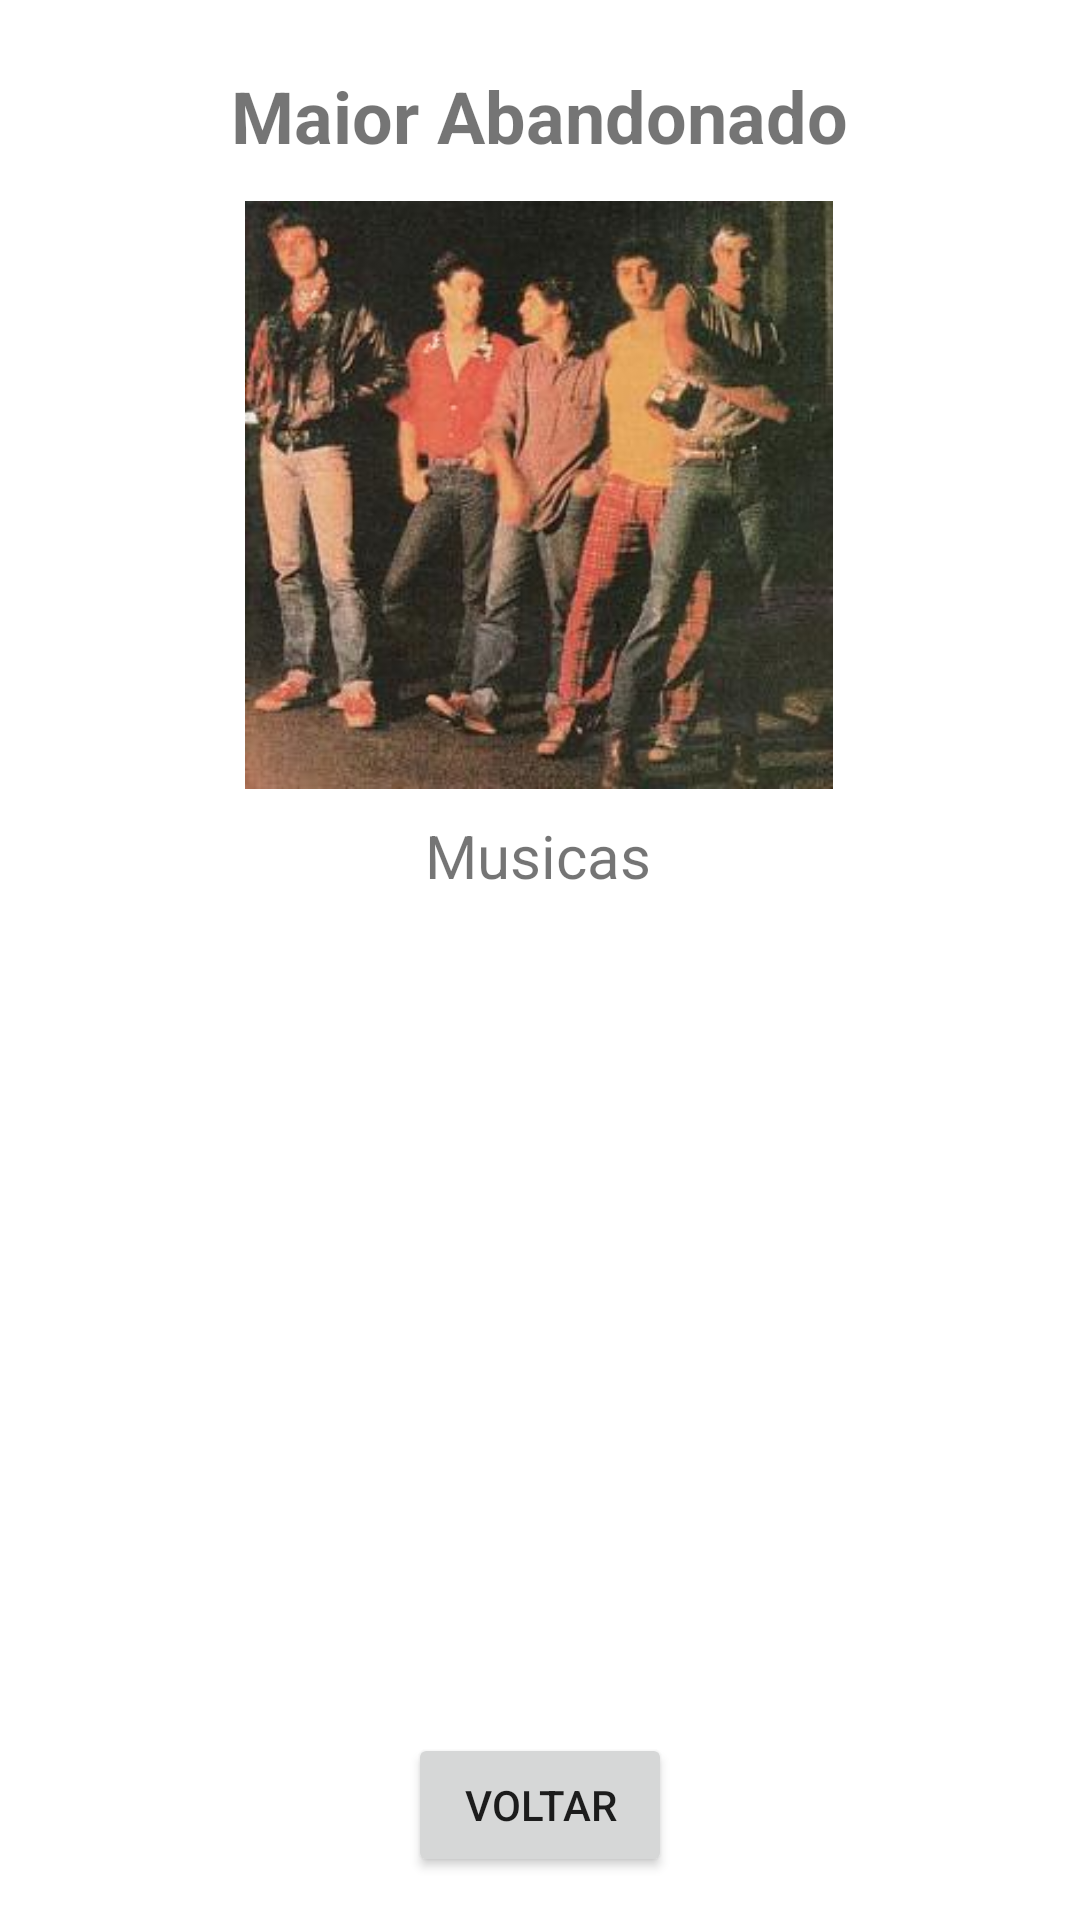

Reconstruct the res/layout file that produces this screen, plus the resources it refers to.
<!-- AndroidManifest.xml: application theme Theme.AtividadeArtista -->
<!-- res/layout/activity_albun_burguesia.xml -->
<?xml version="1.0" encoding="utf-8"?>
<androidx.constraintlayout.widget.ConstraintLayout xmlns:android="http://schemas.android.com/apk/res/android"
    xmlns:app="http://schemas.android.com/apk/res-auto"
    xmlns:tools="http://schemas.android.com/tools"
    android:layout_width="match_parent"
    android:layout_height="match_parent"
    tools:context=".albunBurguesia">

    <TextView
        android:id="@+id/textView24"
        android:layout_width="wrap_content"
        android:layout_height="wrap_content"
        android:text="Musicas"
        android:textSize="20sp"
        app:layout_constraintBottom_toBottomOf="parent"
        app:layout_constraintEnd_toEndOf="parent"
        app:layout_constraintHorizontal_bias="0.498"
        app:layout_constraintStart_toStartOf="parent"
        app:layout_constraintTop_toTopOf="parent"
        app:layout_constraintVertical_bias="0.443" />

    <Button
        android:id="@+id/homeAlbuns5"
        android:layout_width="wrap_content"
        android:layout_height="wrap_content"
        android:text="Voltar"
        app:layout_constraintBottom_toBottomOf="parent"
        app:layout_constraintEnd_toEndOf="parent"
        app:layout_constraintStart_toStartOf="parent"
        app:layout_constraintTop_toTopOf="parent"
        app:layout_constraintVertical_bias="0.976" />

    <TextView
        android:id="@+id/textView"
        android:layout_width="wrap_content"
        android:layout_height="wrap_content"
        android:text="Maior Abandonado"
        android:textSize="24sp"
        android:textStyle="bold"
        app:layout_constraintBottom_toBottomOf="parent"
        app:layout_constraintEnd_toEndOf="parent"
        app:layout_constraintHorizontal_bias="0.498"
        app:layout_constraintStart_toStartOf="parent"
        app:layout_constraintTop_toTopOf="parent"
        app:layout_constraintVertical_bias="0.037" />

    <ImageView
        android:id="@+id/imageView7"
        android:layout_width="231dp"
        android:layout_height="196dp"
        app:layout_constraintBottom_toBottomOf="parent"
        app:layout_constraintEnd_toEndOf="parent"
        app:layout_constraintHorizontal_bias="0.496"
        app:layout_constraintStart_toStartOf="parent"
        app:layout_constraintTop_toTopOf="parent"
        app:layout_constraintVertical_bias="0.151"
        app:srcCompat="@drawable/img_5" />

    <ListView
        android:id="@+id/lvAlbum5"
        android:layout_width="310dp"
        android:layout_height="252dp"
        app:layout_constraintBottom_toBottomOf="parent"
        app:layout_constraintEnd_toEndOf="parent"
        app:layout_constraintHorizontal_bias="0.495"
        app:layout_constraintStart_toStartOf="parent"
        app:layout_constraintTop_toTopOf="parent"
        app:layout_constraintVertical_bias="0.759" />
</androidx.constraintlayout.widget.ConstraintLayout>
<!-- resources referenced by this layout -->
<resources>
  <!-- drawable img_5: png bitmap (drawable, 161802 bytes) -->
  <style name="Theme.AtividadeArtista" parent="Theme.MaterialComponents.DayNight.DarkActionBar">
          
          <item name="colorPrimary">@color/purple_500</item>
          <item name="colorPrimaryVariant">@color/purple_700</item>
          <item name="colorOnPrimary">@color/white</item>
          
          <item name="colorSecondary">@color/teal_200</item>
          <item name="colorSecondaryVariant">@color/teal_700</item>
          <item name="colorOnSecondary">@color/black</item>
          
          <item name="android:statusBarColor" tools:targetApi="l">?attr/colorPrimaryVariant</item>
          
      </style>
  <!-- not gathered from this repository: default colours our renderer supplied (Android Studio template values) -->
  <color name="purple_500">#FF6200EE</color>
  <color name="purple_700">#FF3700B3</color>
  <color name="teal_200">#FF03DAC5</color>
  <color name="teal_700">#FF018786</color>
  <color name="black">#FF000000</color>
  <color name="white">#FFFFFFFF</color>
</resources>
